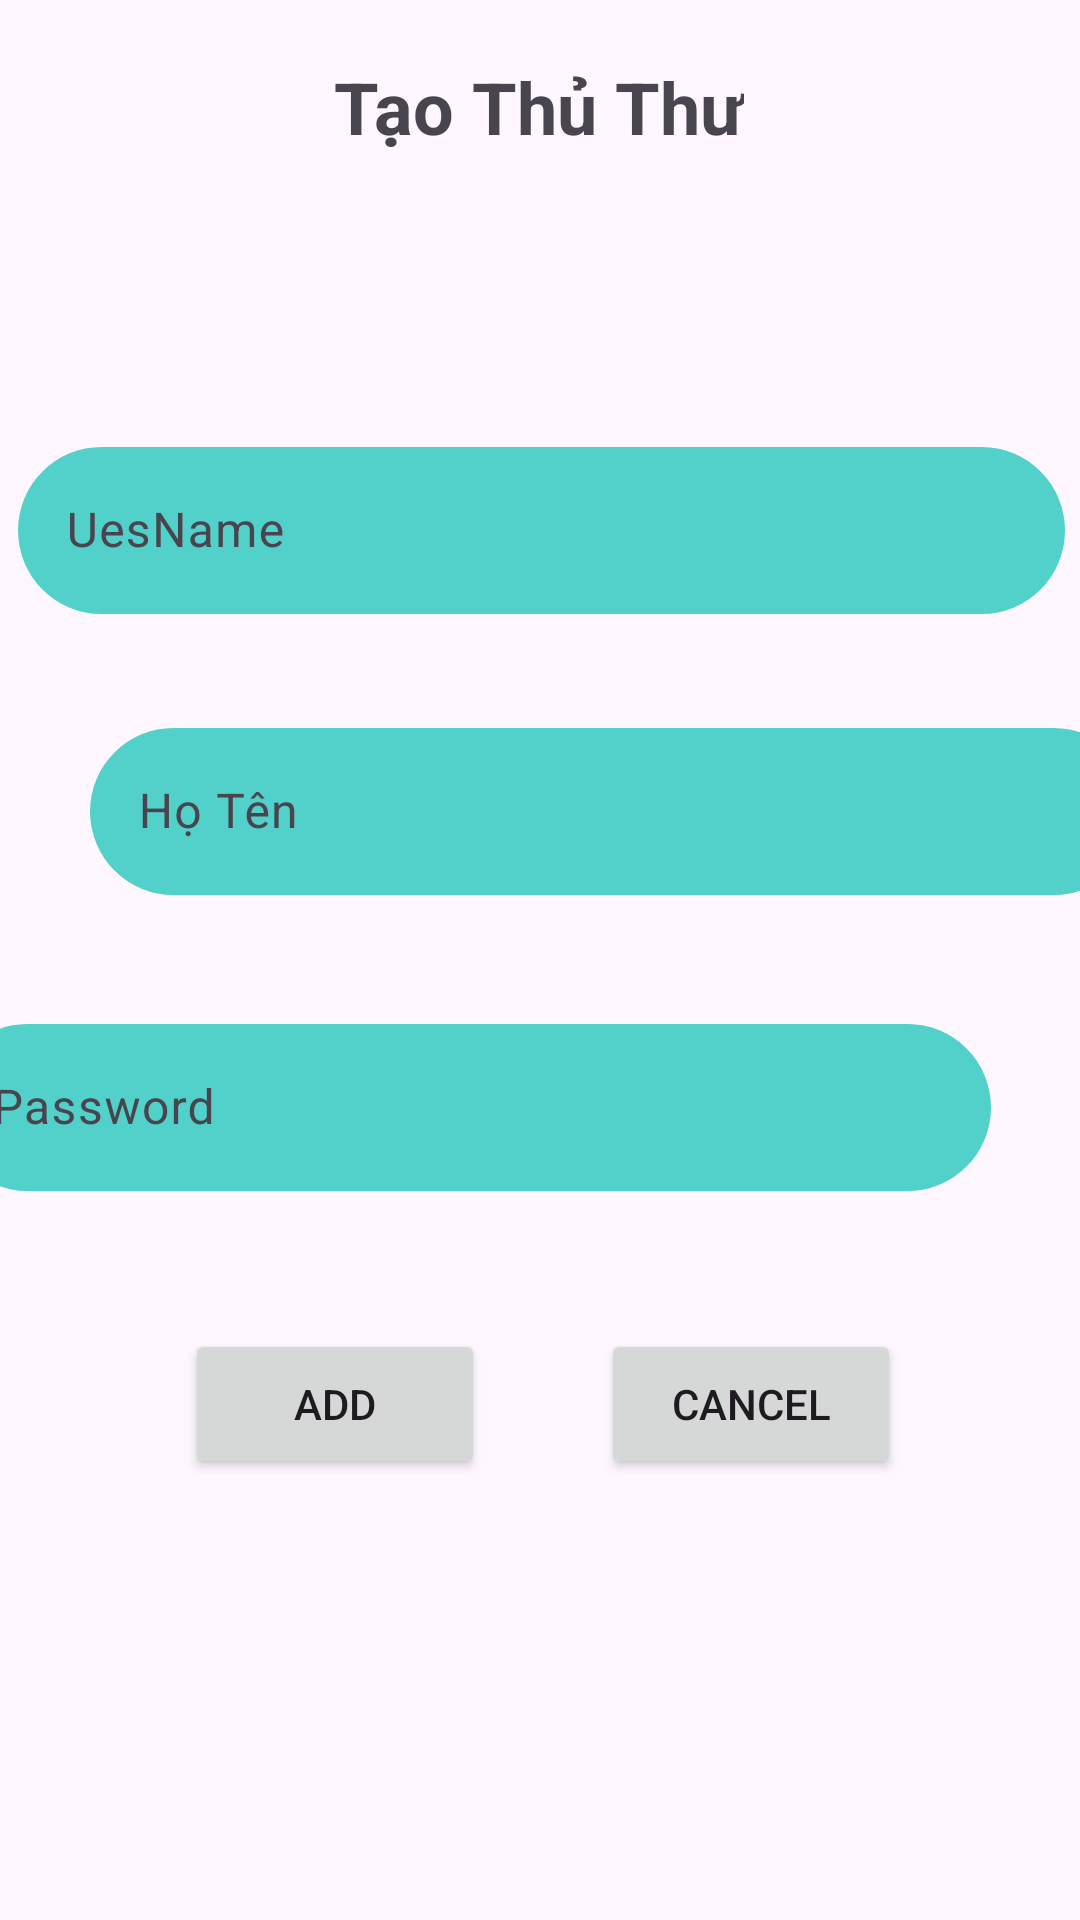

Layout XML and referenced resources for this Android screen:
<!-- AndroidManifest.xml: application theme Theme.PH32302_MOBILE -->
<!-- res/layout/fragment_tao_acc.xml -->
<?xml version="1.0" encoding="utf-8"?>
<androidx.constraintlayout.widget.ConstraintLayout xmlns:android="http://schemas.android.com/apk/res/android"
    xmlns:app="http://schemas.android.com/apk/res-auto"
    xmlns:tools="http://schemas.android.com/tools"
    android:layout_width="match_parent"
    android:layout_height="match_parent"
    tools:context=".Fragment.FragmentTaoAcc">

    <TextView
        android:id="@+id/textView5"
        android:layout_width="wrap_content"
        android:layout_height="wrap_content"
        android:layout_marginBottom="92dp"
        android:text="Tạo Thủ Thư"
        android:textSize="24sp"
        android:textStyle="bold"
        app:layout_constraintBottom_toTopOf="@+id/textInputLayout"
        app:layout_constraintEnd_toEndOf="parent"
        app:layout_constraintHorizontal_bias="0.498"
        app:layout_constraintStart_toStartOf="parent"
        app:layout_constraintTop_toTopOf="parent"
        app:layout_constraintVertical_bias="1.0" />

    <com.google.android.material.textfield.TextInputLayout
        android:id="@+id/textInputLayout"
        android:layout_width="409dp"
        android:layout_height="wrap_content"
        android:layout_marginTop="28dp"
        app:layout_constraintBottom_toBottomOf="parent"
        app:layout_constraintEnd_toEndOf="parent"
        app:layout_constraintStart_toStartOf="parent"
        app:layout_constraintTop_toTopOf="parent"
        app:layout_constraintVertical_bias="0.21"
        app:startIconDrawable="@drawable/email">

        <com.google.android.material.textfield.TextInputEditText
            android:id="@+id/txtUseName"
            android:layout_width="match_parent"
            android:layout_height="wrap_content"
            android:layout_marginLeft="30dp"
            android:layout_marginRight="30dp"
            android:background="@drawable/button2"
            android:hint="UesName"
            android:textColorHint="#E91E63" />
    </com.google.android.material.textfield.TextInputLayout>

    <com.google.android.material.textfield.TextInputLayout
        android:id="@+id/textInputLayout1"
        android:layout_width="409dp"
        android:layout_height="wrap_content"
        android:layout_marginTop="28dp"
        app:layout_constraintBottom_toBottomOf="parent"
        app:layout_constraintEnd_toEndOf="parent"
        app:layout_constraintHorizontal_bias="0.0"
        app:layout_constraintStart_toStartOf="parent"
        app:layout_constraintTop_toTopOf="parent"
        app:layout_constraintVertical_bias="0.38"
        app:startIconDrawable="@drawable/email">

        <com.google.android.material.textfield.TextInputEditText
            android:id="@+id/txtten"
            android:layout_width="match_parent"
            android:layout_height="wrap_content"
            android:layout_marginLeft="30dp"
            android:layout_marginRight="30dp"
            android:background="@drawable/button2"
            android:hint="Họ Tên "
            android:textColorHint="#E91E63" />
    </com.google.android.material.textfield.TextInputLayout>

    <com.google.android.material.textfield.TextInputLayout
        android:id="@+id/textInputLayout3"
        android:layout_width="409dp"
        android:layout_height="wrap_content"
        android:layout_marginTop="28dp"
        app:layout_constraintBottom_toBottomOf="parent"
        app:layout_constraintEnd_toEndOf="parent"
        app:layout_constraintHorizontal_bias="1.0"
        app:layout_constraintStart_toStartOf="parent"
        app:layout_constraintTop_toTopOf="parent"
        app:layout_constraintVertical_bias="0.559"
        app:startIconDrawable="@drawable/email">

        <com.google.android.material.textfield.TextInputEditText
            android:id="@+id/txtPass"
            android:layout_width="match_parent"
            android:layout_height="wrap_content"
            android:layout_marginLeft="30dp"
            android:layout_marginRight="30dp"
            android:background="@drawable/button2"
            android:hint="Password"
            android:textColorHint="#E91E63" />
    </com.google.android.material.textfield.TextInputLayout>

    <Button
        android:layout_width="100dp"
        android:layout_height="50dp"
        android:id="@+id/btnaddtt"
        android:text="Add"
        app:layout_constraintBottom_toBottomOf="parent"
        app:layout_constraintEnd_toEndOf="parent"
        app:layout_constraintHorizontal_bias="0.237"
        app:layout_constraintStart_toStartOf="parent"
        app:layout_constraintTop_toTopOf="parent"
        app:layout_constraintVertical_bias="0.751" />

    <Button
        android:layout_width="100dp"
        android:layout_height="50dp"
        android:id="@+id/btncanel"
        android:text="Cancel"
        app:layout_constraintBottom_toBottomOf="parent"
        app:layout_constraintEnd_toEndOf="parent"
        app:layout_constraintHorizontal_bias="0.771"
        app:layout_constraintStart_toStartOf="parent"
        app:layout_constraintTop_toTopOf="parent"
        app:layout_constraintVertical_bias="0.751" />

</androidx.constraintlayout.widget.ConstraintLayout>
<!-- resources referenced by this layout -->
<resources>
  <!-- drawable button2 (drawable) -->
  <?xml version="1.0" encoding="utf-8"?>
  <selector xmlns:android="http://schemas.android.com/apk/res/android">
  <item>
      <shape android:shape="rectangle">
          <corners android:radius="50dp"></corners>
          <solid android:color="#52D1CA"></solid>
      </shape>
  </item>
  </selector>
  <style name="Theme.PH32302_MOBILE" parent="Base.Theme.PH32302_MOBILE" />
  <style name="Base.Theme.PH32302_MOBILE" parent="Theme.Material3.DayNight.NoActionBar">
          
          
      </style>
</resources>
